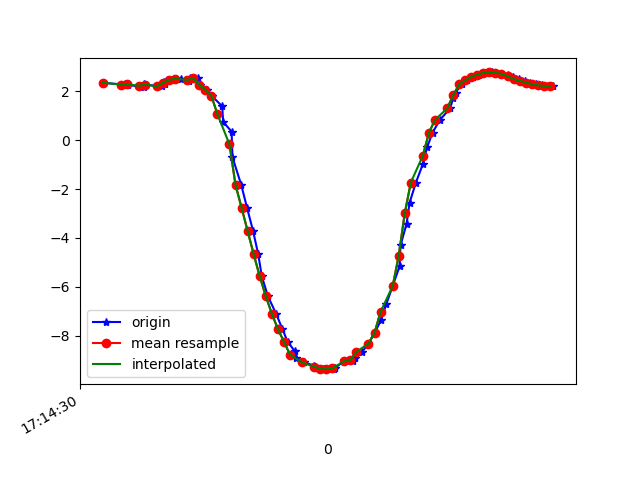

The table this chart was drawn from, first rows:
1618852470580, 1548166403471923, 2.3548584, -3.7274723, 8.752176
1618852470651, 1548166422702693, 2.282, -3.817, 8.733
1618852470654, 1548166441933463, 2.288, -3.843, 8.72
1618852470657, 1548166461164233, 2.282, -3.164, 8.99
1618852470660, 1548166480395003, 2.313, -3.82, 8.723
1618852470663, 1548166499625773, 2.271, -3.985, 8.66
1618852470716, 1548166518856543, 2.173, -4.054, 8.653
1618852470718, 1548166538087313, 2.296, -4.107, 8.596
1618852470721, 1548166557318083, 2.277, -4.094, 8.608
1618852470777, 1548166576548853, 2.212, -4.161, 8.593
1618852470781, 1548166595779623, 2.363, -4.197, 8.535
1618852470784, 1548166615010393, 2.394, -4.197, 8.526
1618852470787, 1548166634241163, 2.303, -4.248, 8.526
1618852470817, 1548166653471933, 2.477, -4.313, 8.444
1618852470838, 1548166672702703, 2.513, -4.361, 8.409
1618852470866, 1548166691933473, 2.412, -4.456, 8.388
1618852470869, 1548166711164243, 2.536, -4.696, 8.219
1618852470897, 1548166730395013, 2.53, -4.832, 8.142
1618852470901, 1548166749625783, 2.283, -4.978, 8.127
1618852470925, 1548166768856553, 2.07, -5.266, 8.002
1618852470941, 1548166788087323, 1.822, -5.344, 8.01
1618852470976, 1548166807318093, 1.39, -5.408, 8.054
1618852470979, 1548166826548863, 0.7567, -5.452, 8.108
1618852471007, 1548166845779633, 0.3562, -4.591, 8.651
1618852471010, 1548166865010403, -0.6979, -4.998, 8.401
1618852471039, 1548166884241173, -1.83, -5.084, 8.176
1618852471058, 1548166903471943, -2.762, -4.822, 8.072
1618852471078, 1548166922702713, -3.712, -4.532, 7.856
1618852471095, 1548166941933483, -4.663, -4.235, 7.507
1618852471107, 1548166961164253, -5.57, -3.936, 7.037
1618852471127, 1548166980395023, -6.382, -3.641, 6.485
1618852471154, 1548166999625793, -7.099, -3.345, 5.869
1618852471175, 1548167018856563, -7.725, -3.057, 5.198
1618852471192, 1548167038087333, -8.244, -2.781, 4.51
1618852471216, 1548167057318103, -8.638, -2.537, 3.872
1618852471219, 1548167076548873, -8.912, -2.359, 3.324
1618852471246, 1548167095779643, -9.1, -2.223, 2.877
1618852471281, 1548167115010413, -9.229, -2.126, 2.517
1618852471288, 1548167134373391, -9.313, -2.03, 2.277
1618852471309, 1548167153604161, -9.359, -1.914, 2.187
1618852471332, 1548167172834931, -9.376, -1.774, 2.234
1618852471345, 1548167192065701, -9.365, -1.621, 2.388
1618852471349, 1548167211296471, -9.323, -1.468, 2.64
1618852471380, 1548167230527241, -9.045, -2.711, 2.623
1618852471409, 1548167249758011, -9.058, -1.927, 3.206
1618852471414, 1548167268988781, -8.931, -1.221, 3.845
1618852471439, 1548167288219551, -8.668, -0.7349, 4.512
1618852471460, 1548167307450321, -8.325, -0.5692, 5.138
1618852471481, 1548167326681091, -7.882, -0.4669, 5.805
1618852471502, 1548167345911861, -7.343, -0.4196, 6.477
1618852471519, 1548167365142631, -6.706, -0.4158, 7.134
1618852471540, 1548167384373401, -5.971, -0.4922, 7.756
1618852471563, 1548167403604171, -5.156, -0.6254, 8.31
1618852471566, 1548167422834941, -4.298, -0.7537, 8.775
1618852471586, 1548167442065711, -3.424, -0.8598, 9.142
1618852471596, 1548167461296481, -2.554, -0.9824, 9.41
1618852471617, 1548167480527251, -1.731, -1.118, 9.581
1618852471640, 1548167499758021, -0.9708, -1.235, 9.673
1618852471654, 1548167518988791, -0.2845, -1.356, 9.702
1618852471672, 1548167538219561, 0.313, -1.516, 9.677
1618852471696, 1548167557450331, 0.8323, -1.747, 9.607
... 20 more rows
